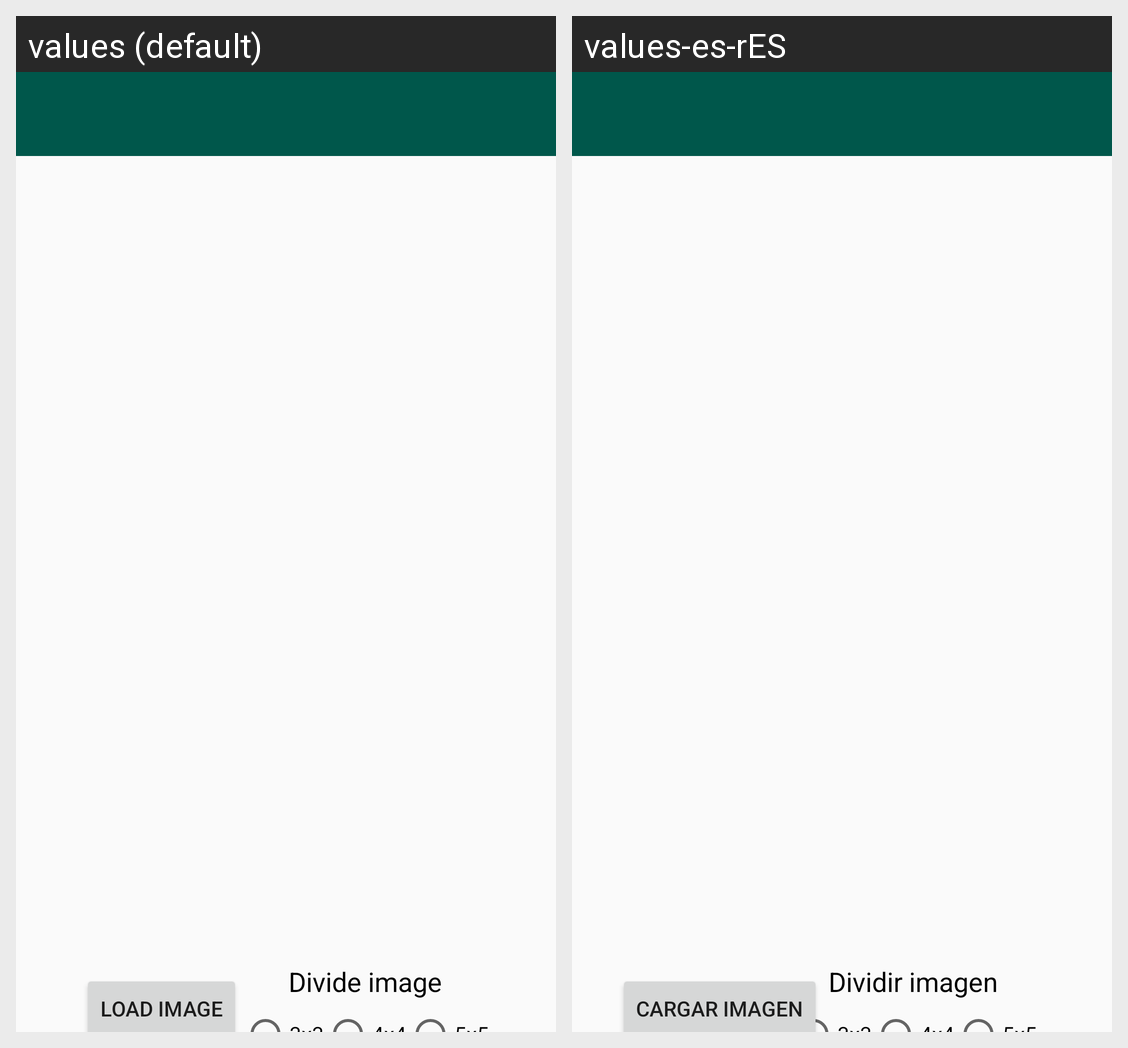

The same Android screen rendered under two of its app's locales, left to right. List the strings drawn on it with the default value and each locale's translation.
Android screen res/layout/activity_main.xml rendered under 2 locales, left to right: values (default), values-es-rES. Device: Nexus 5 (rendered at 1080×1920; each locale shown at half size, 540×960, under a caption strip naming it); theme Theme.AppCompat.Light.NoActionBar.
Strings drawn on this screen, with the default value and each locale's value (text and hints the layout hard-codes, and strings that could not be matched under every locale, appear in the picture but are not listed):

load_image
  values: Load image
  values-es-rES: Cargar imagen

divide_image
  values: Divide image
  values-es-rES: Dividir imagen
